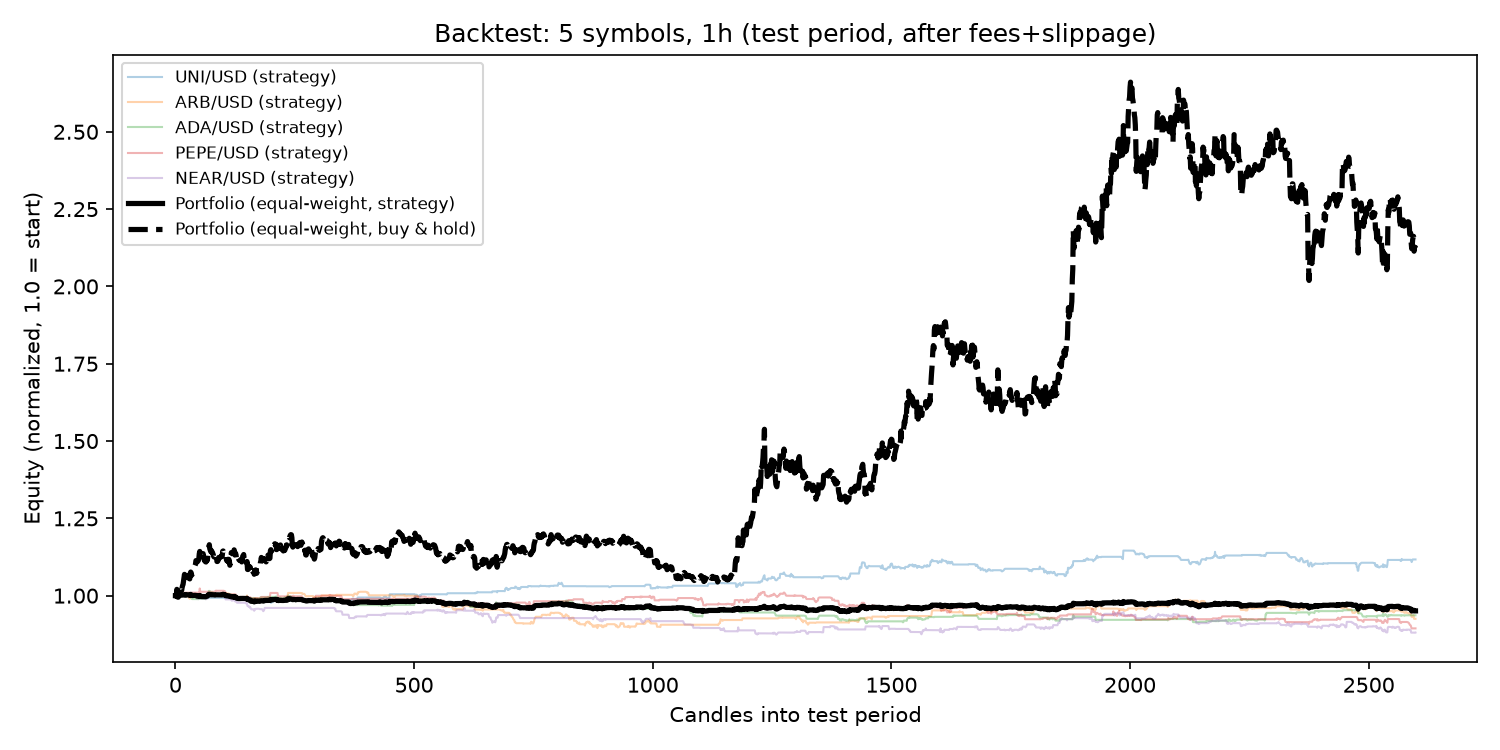

The data file committed next to this chart (first rows):
symbol, total_return_pct, buy_hold_return_pct, sharpe, max_drawdown_pct, n_trades, test_rows
UNI/USD, 11.71, 157.2, 2.244, -5.707, 254, 2599
ARB/USD, -7.486, 133.9, -1.414, -11.61, 280, 2599
ADA/USD, -6.347, 42.95, -1.488, -10.27, 202, 2599
PEPE/USD, -10.58, 66.81, -2.073, -12.61, 274, 2599
NEAR/USD, -11.93, 165.8, -2.229, -12.79, 289, 2599
